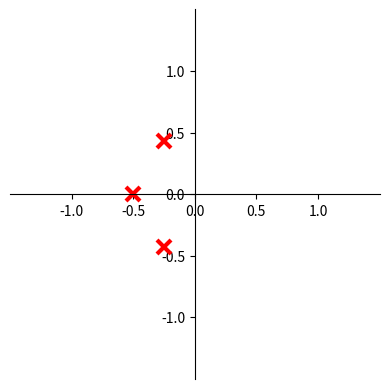
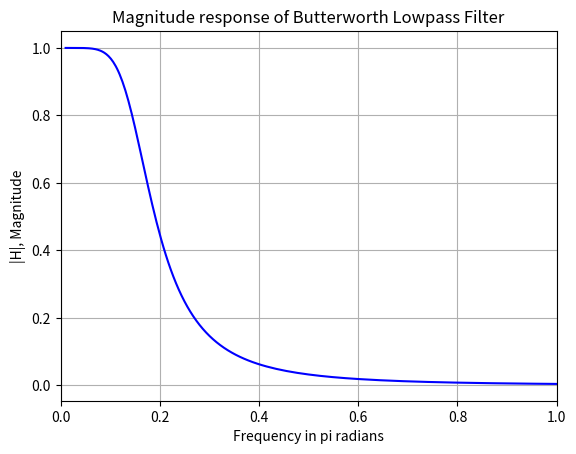

These figures' Python source, in order:
# Import required libraries
import numpy as np
import matplotlib.pyplot as plt
from matplotlib import patches, rcParams
from scipy import signal

# Define the function for plotting poles and zeros of a transfer function
def splane(b, a, filename=None):
    # Create a figure and subplot for the plot
    fig = plt.figure()
    ax = plt.subplot(111)

    # Normalize the coefficients of the numerator (b) if their maximum value is greater than 1
    if np.max(b) > 1:
        kn = np.max(b)  # Scaling factor for the numerator
        b = b / float(kn)  # Normalize the numerator coefficients
    else:
        kn = 1  # No normalization needed

    # Normalize the coefficients of the denominator (a) if their maximum value is greater than 1
    if np.max(a) > 1:
        kd = np.max(a)  # Scaling factor for the denominator
        a = a / float(kd)  # Normalize the denominator coefficients
    else:
        kd = 1  # No normalization needed

    # Compute the poles (roots of the denominator) and zeros (roots of the numerator)
    p = np.roots(a)  # Poles
    z = np.roots(b)  # Zeros
    k = kn / float(kd)  # Gain factor after normalization

    # Plot the zeros and set their properties
    t1 = plt.plot(z.real, z.imag, 'go', ms=10)  # Zeros are plotted as green circles
    # Plot the poles and set their properties
    t2 = plt.plot(p.real, p.imag, 'gx', ms=10)  # Poles are plotted as green crosses
    plt.setp(t1, markersize=10.0, markeredgewidth=1.0, markeredgecolor='b', markerfacecolor='b')  # Zero marker style
    plt.setp(t2, markersize=10.0, markeredgewidth=3.0, markeredgecolor='r', markerfacecolor='r')  # Pole marker style

    # Move the axes to the center
    ax.spines['left'].set_position('center')  # Move the y-axis to the center
    ax.spines['bottom'].set_position('center')  # Move the x-axis to the center
    ax.spines['right'].set_visible(False)  # Hide the right spine
    ax.spines['top'].set_visible(False)  # Hide the top spine

    # Set the ticks for the plot
    r = 1.5  # Axis scaling factor
    plt.axis('scaled')  # Set equal scaling for both axes
    plt.axis([-r, r, -r, r])  # Set the axis limits
    ticks = [-1, -0.5, 0, 0.5, 1]  # Define tick positions
    plt.xticks(ticks)  # Set x-axis ticks
    plt.yticks(ticks)  # Set y-axis ticks

    # Display or save the plot
    if filename is None:
        plt.show()  # Display the plot
    else:
        plt.savefig(filename)  # Save the plot to the specified file

    # Return the zeros, poles, and gain
    return z, p, k

np.set_printoptions(precision=3, suppress=True)

wp=0.2*np.pi
ws=0.3*np.pi
Rp=7
As=16

N,wc=signal.buttord(wp, ws, Rp, As, analog=True)
print(f'Filter Order N= {N}')
print(f'Cutoff Frequency wc = {wc:.3f} = {wc/np.pi:.3f}pi')

b, a=signal.butter(N, wc, "lowpass", analog=True)
print(f"Numerator coefficient of system function Ha(s) = {b}")
print(f"Denominator coefficient of system function Ha(s) = {a}")

z, p, k=signal.butter(N, wc, "lowpass", analog=True, output = "zpk")
print(f"Zero = {z}")
print(f"Pole = {p}")
print(f"Gain = {k:.3f}")

plt.figure(1)
splane(b,a)

b, a = signal.butter(N, wc/np.pi, "lowpass", analog=True)
w, H = signal.freqs(b,a)
plt.figure(2)
plt.plot(w, np.abs(H), "blue"); plt.grid(); plt.xlim(0,1)
plt.title("Magnitude response of Butterworth Lowpass Filter")
plt.xlabel("Frequency in pi radians")
plt.ylabel("|H|, Magnitude")

plt.show()
